pico-8 play session: no input (idle)

[t = 1 s] idle ~1s (no d-pad/buttons)
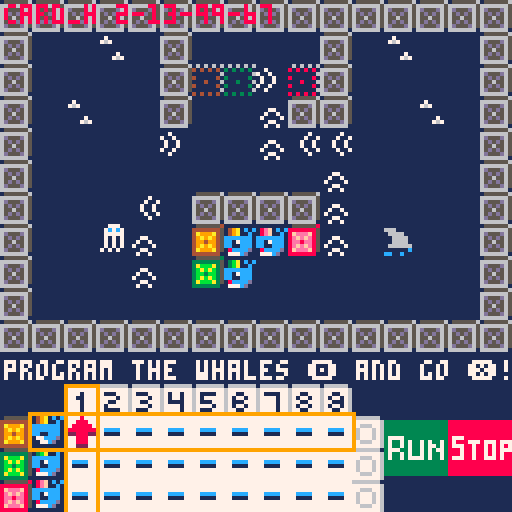
[t = 2 s] idle ~2s (no d-pad/buttons)
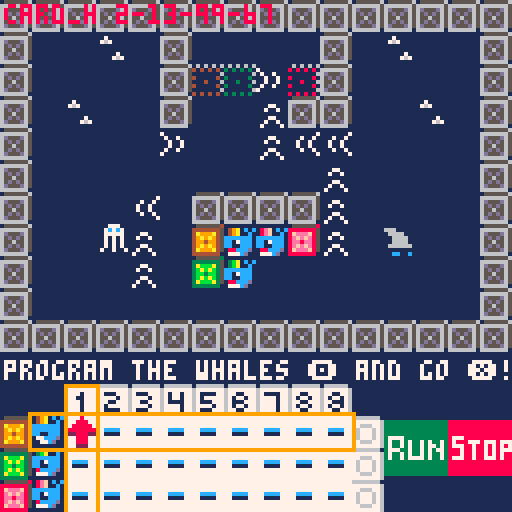
[t = 4 s] idle ~4s (no d-pad/buttons)
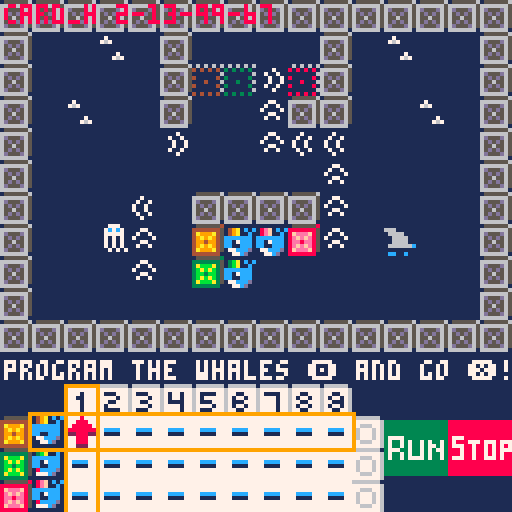
[t = 6 s] idle ~6s (no d-pad/buttons)
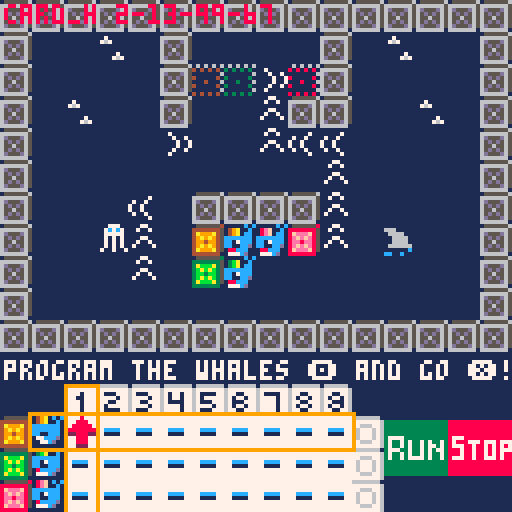

pico-8 cartridge
version 18
__lua__
-- yucky yaml
-- by marc duiker

local _upd
local _drw
local _t
local _spd
local p
local w1={x=7,y=7,s=1,c=17,d=0}
local w2={x=7,y=8,s=1,c=18,d=0}
local w3={x=8,y=7,s=1,c=19,d=0}
local whales={w1,w2,w3}
local new_x
local new_y
local old_x
local old_y

function _init()
	_t=0
	_spd=3
	_init_levels()
	_init_cards()
	_upd=_update_cards
	_drw=_draw_cards
	p=w1
end

function _update()
 _t+=1
 anim_tiles()
 _upd()
end

function _draw()
 cls()
 map(0,0,0,0,16,16)
 _drw()
end

function _update_manual()
	new_x=p.x
	new_y=p.y	
	old_x=p.x
	old_y=p.y
	
	if btnp(⬅️) then
		new_x-=1
	elseif btnp(➡️) then
		new_x+=1
	elseif btnp(⬆️) then
		new_y-=1
	elseif btnp(⬇️) then
		new_y+=1
	end
			
	_update_game()
	
end

function _update_auto()
	new_x=p.x
	new_y=p.y	
	old_x=p.x
	old_y=p.y
	
	-- get movements from sequence
	
	_update_game()
	
end

function _update_game()
	p.s=anim_item(wh_spr,wh_spd)
	if can_move(new_x,new_y,old_x,old_y) then
		p.x=new_x
		p.y=new_y
	end
	
	if has_moved(p.x,p.y,old_x,old_y) then
		p.d=get_dir(new_x,new_y,old_x,old_y)
		sfx(1,0,0)
	end
end

function _draw_game()
	spr(p.s,p.x*8,p.y*8,1,1)
	spr(p.c,p.x*8,p.y*8,1,1)
	
	--rect(2*8,12*8,3*8,16*8-1,9)
	--rect(1*8-1,14*8-1,11*8,15*8,9)
	--print(p.d,0,0,8)
end
-->8
-- movement

local box_types={43,45,59}
local yellow_box={x=nil,y=nil,tile=43,finish=44}
local green_box={x=nil,y=nil,tile=59,finish=60}
local red_box={x=nil,y=nil,tile=45,finish=46}

local dirs={0,1,2,3}
local x_dirs={-1,1,0,0}
local y_dirs={0,0,-1,1}
local box

function can_move(new_x,new_y,old_x,old_y)
	if not has_moved(new_x,new_y,old_x,old_y) then
		return false
	end
	local map_tile=mget(new_x,new_y)
	local is_wall=fget(map_tile,0)
	if is_wall then
		return false
	else
		local is_movable=fget(map_tile,1)
		d=get_dir(new_x,new_y,old_x,old_y)
		if is_movable then
			local moved_x=new_x+x_dirs[d+1]
			local moved_y=new_y+y_dirs[d+1] 
			local moved_map_tile=mget(moved_x,moved_y)
			local is_wall=fget(moved_map_tile,0)
			local is_movable=fget(moved_map_tile,1)
			if is_wall or is_movable then
				return false
			else
				--move box
				mset(moved_x,moved_y,map_tile)
				remove_tile(new_x,new_y)
			end
		end 
		return true
	end
end

function is_collectable(x,y)
	local tile=mget(x,y)
	local collect_flag=fget(tile,1)
	if collect_flag then
		return true
	else
		return false
	end
end

function remove_tile(x,y)
	mset(x,y,16)
end

function has_moved(new_x,new_y,old_x,old_y)
	return not (new_x==old_x and new_y==old_y)
end

function get_dir(new_x,new_y,old_x,old_y)
	if new_x<old_x then return 0
	elseif new_x>old_x then return 1
	elseif new_y<old_y then return 2
	elseif new_y>old_y then return 3
	end
end

function is_box(x,y)
	local tile=mget(x,y)
	if is_in_sequence(tile,box_types) then
		return true	
	end
	return false
end

function push_box(box,d)
	local new_x=box.x+x_dirs[d+1]
	local new_y=box.y+y_dirs[d+1]
	if can_move(new_x,new_y) then
		box.x=new_x
		box.y=new_y
	end
end

-->8
-- sprites and animation

tile_spd=6
wh_spd=3
wh_spr={1,2,3,4,2}
yf_spr={21,22,23,22}
sk_spr={26,25,24}
wave_up_spr={35,36,37,38}
wave_down_spr={39,40,41,42}
wave_left_spr={51,52,53,54}
wave_right_spr={55,56,57,58}

function anim_tiles()
	
	for ax=0,15 do	
		for ay=0,15 do
			local tile=mget(ax,ay)
			local anim_flag=fget(tile,3)
			if anim_flag then
				local array={}
				if is_in_sequence(tile,yf_spr) then
					array=yf_spr
				elseif is_in_sequence(tile,sk_spr) then
					array=sk_spr
				elseif is_in_sequence(tile,wave_up_spr) then
					array=wave_up_spr
				elseif is_in_sequence(tile,wave_down_spr) then
					array=wave_down_spr
				elseif is_in_sequence(tile,wave_left_spr) then
					array=wave_left_spr
				elseif is_in_sequence(tile,wave_right_spr) then
					array=wave_right_spr
				end
				if #array>0 then
					local anim_spr=anim_item(array,tile_spd)
					mset(ax,ay,anim_spr)
				end
			end
		end
	end
end

function _draw_whale(w)
	spr(w.s,w.x*8,w.y*8,1,1)
	spr(w.c,w.x*8,w.y*8,1,1)
end
-->8
-- cards

local w1_steps={}
local w2_steps={}
local w3_steps={}
local rows={13,14,15}
local cols={2,3,4,5,6,7,8,9,10}
local cards_spr_toplay={64,65,66,67,68}
local cards_spr_played={80,81,82,83,84}
local cards_spr_high={96,97,98,99,100}
local row_old
local col_old
local row_new
local col_new
local card_h={col=2,row=13,hi=96,prev=64}
local card_new=0
local row_select={x=1,y=rows[1],xsize=10,ysize=1}
local col_select={x=cols[1],y=12,xsize=1,ysize=4}

function _init_cards()
	row_new=rows[1]
	col_new=cols[1]
	row_old=row_new
	col_old=col_new
end

function _update_cards()
	-- only set old when has_moved==true?
	update_whale_sprites()
	--row_new=row_old
	--col_new=col_old
	if btnp(⬅️) then
		col_new-=1
	elseif btnp(➡️) then
		col_new+=1
	elseif btnp(⬆️) then
		row_new-=1
	elseif btnp(⬇️) then
		row_new+=1
	elseif btnp(🅾️) then
		-- change card
		change_card()
	elseif btnp(❎) then
		-- start run
	end
		
	if has_moved(col_new,row_new,col_old,row_old) then
		update_row_col()
		highlight()
		row_old=row_new
		col_old=col_new
	end
end

function update_whale_sprites()
	w1.s=anim_item(wh_spr,wh_spd)
	w2.s=anim_item(wh_spr,wh_spd)
	w3.s=anim_item(wh_spr,wh_spd)
end

function update_row_col()
	if row_new<rows[1] then row_new=rows[3]
	elseif row_new>rows[3] then row_new=rows[1] 
	end	
	
	if col_new<cols[1] then col_new=cols[9]
	elseif col_new>cols[9] then col_new=cols[1]
	end
	
	row_select.y=row_new
	col_select.x=col_new
end

function highlight()
	local card_act=mget(col_new,row_new)
	if card_h.prev>0 then
		mset(card_h.col,card_h.row,card_h.prev)
	end	
	
	local i=get_index(card_act,cards_spr_toplay)
	if i==nil then
		i=get_index(card_act,cards_spr_played)
	end
	
	if i!=nil then
	 card_new=cards_spr_high[i]
		mset(col_new,row_new,card_new)
		card_h.col=col_new
		card_h.row=row_new
		card_h.hi=card_new
		card_h.prev=card_act
	end	
end

function change_card()
	card_h.hi+=1
	if card_h.hi>cards_spr_high[5] then
		card_h.hi=cards_spr_high[1]
	elseif card_h.hi<cards_spr_high[1] then
	 card_h.hi=cards_spr_high[5]
	end
	local i=get_index(card_h.hi,cards_spr_high)
	card_h.prev=cards_spr_toplay[i]
	mset(card_h.col,card_h.row,card_h.hi)
end

function _draw_cards()
	draw_debug()
	draw_whales()
	
	print("program the whales 🅾️ and go ❎!",1,90,7)
	rect(
		row_select.x*8-1,
		row_select.y*8-1,
		(row_select.x+row_select.xsize)*8,
		(row_select.y+row_select.ysize)*8,
		9)
	rect(
		col_select.x*8,
		col_select.y*8,
		(col_select.x+col_select.xsize)*8,
		(col_select.y+col_select.ysize)*8,
		9)
	-- col: rect(2*8,12*8,3*8,16*8-1,9)
end

function draw_whales()
	_draw_whale(w1)
	_draw_whale(w2)
	_draw_whale(w3)
end

function draw_debug()
	--rectfill(0,0,80,30,0)
	--rect(0,0,80,30,7)
	--print("new "..row_new.."-"..col_new,1,1,8)
	--print("old "..row_old.."-"..col_old,1,8,8)
	print("card_h "..card_h.col.."-"..card_h.row.."-"..card_h.hi.."-"..card_h.prev,1,1,8)
end
-->8
-- menu

function init_menu()
	menu={
		update=function(self)
			if btnp(❎) then
				_upd=update_player
				_drw=draw_player
			end
		end,
		
		draw=function()
			map(0,16,0,0,16,16)
			print("yucky yaml!",34,24,12)
			print("v0.1",56,48,5)
			print("press ❎/x to play",28,68,9)
			print("created by",44,92,7)
			print("marc duiker",42,100,7)
		end
	}
end


-- end_game
local mark_anim={12,14}
local anim_speed=8

function update_end_game()
			if btnp(❎) then
				extcmd("reset")
			end
end

function draw_end_game()
			camera()
			map(0,16,0,0,16,16)
			rect(0,14,127,56,6)
			spr(anim_player(mark_anim,anim_speed),0,18,2,3)
			local left_txt=18
			print("yeah! you made it!",left_txt,18,7)
			print("i'm mark russinovich, thank",left_txt,24,7)
			print("you so much for saving this",left_txt,30,7)
			print("datacenter with the help of",left_txt,36,7)
			print("azure functions. they are",left_txt,42,7)
			print("so powerful, right?!",left_txt,48,7)
			
			print("press ❎/x to restart",24,68,9)
			print("created by",44,84,7)
			print("marc duiker ",42,92,7)
			print("i",34,108,7)
			print("♥",42,108,8)
			print("serverless",52,108,7)
		end

-->8
-- texts
local x1=0
local y1=50
local x2=127
local y2=90
local xpadding=3

function show_level_1_start_text()
	draw_text_box()
	print("restore the energy of the data",game_maps[level_id].pix_x+x1+xpadding,game_maps[level_id].pix_y+54,7)
	print("center by collecting all items.",game_maps[level_id].pix_x+x1+xpadding,game_maps[level_id].pix_y+62, 7)
	print("finish on the green dot.",game_maps[level_id].pix_x+x1+xpadding,game_maps[level_id].pix_y+70,7)
end

function show_bumping_text()
	draw_text_box()
	print("hey! please stop humping the",game_maps[level_id].pix_x+x1+xpadding,game_maps[level_id].pix_y+54,7)
	print("servers! that's not the way to",game_maps[level_id].pix_x+x1+xpadding,game_maps[level_id].pix_y+62,7)
	print("turn them on...",game_maps[level_id].pix_x+x1+xpadding,game_maps[level_id].pix_y+70,7)
end

function show_game_over_text()
	draw_text_box()
	print(" --= game over =--",game_maps[level_id].pix_x+x1+xpadding+24,game_maps[level_id].pix_y+54,7)
	print("watch out for those bugs!",game_maps[level_id].pix_x+x1+xpadding+14,game_maps[level_id].pix_y+68,7)
end

function show_avocado_text()
	draw_text_box()
	print("wow, you really like avocados!",game_maps[level_id].pix_x+x1+xpadding,game_maps[level_id].pix_y+62,7)
end

function show_level_start_text()
	draw_text_box()
	print("--= level "..game_maps[level_id].level.." =--",game_maps[level_id].pix_x+x1+xpadding+30,game_maps[level_id].pix_y+62,7)
end

function show_level_end_text()
	draw_text_box()
	print("you've finished level "..game_maps[level_id].level.." in "..player.moves,game_maps[level_id].pix_x+x1+xpadding,game_maps[level_id].pix_y+54,7)
	print("moves!",game_maps[level_id].pix_x+x1+xpadding,game_maps[level_id].pix_y+62,7)
end

function draw_text_box()
	rectfill(game_maps[level_id].pix_x+x1,game_maps[level_id].pix_y+y1,game_maps[level_id].pix_x+x2,game_maps[level_id].pix_y+y2,0)
	rect(game_maps[level_id].pix_x+x1,game_maps[level_id].pix_y+y1,game_maps[level_id].pix_x+x2,game_maps[level_id].pix_y+y2,7)
	print("press 🅾️/c to continue",game_maps[level_id].pix_x+x1+20,game_maps[level_id].pix_y+81,6) 
end
-->8
-- levels
local levels={}

local level_1={
	id=1,
	w1_x=0,
	w1_y=0,
	w2_x=0,
	w2_y=0,
	w3_x=0,
	w3_y=0,
	map_x=0,
	map_y=0,
}

function _init_levels()
	levels={
		level_1,
		}
end
-->8
-- shared

function anim_item(array,speed)
	local i=flr(_t/speed%#array)+1
	return array[i]
end

function is_in_sequence(val,sequence)
	for item in all(sequence) do
		if item==val then
			return true
		end
	end
	return false
end

function get_index(val,sequence)
	local i=1
	for item in all(sequence) do
		if item==val then
			return i
		end
		i+=1
	end
	return nil
end
__gfx__
00000000000000000000000000000c0c000000000000000015555556155555570000000000000000000000001188881188873331111111111113311111111111
0700007000000c0c00000c0c000000c000000c0c0777cd006666666577777775000000000000000000000000189999818887333111c71111113bb31118818871
00700700000000c0000000c000000cc0000000c00cccccd06d555d657655567500000000000000000000000089aaaa98888733311ccc7111113bb31188888887
00077000ccccccc0ccccccc0ccccccc0ccccccc0cc70ccc065d5d565756565750000000000000000000000009abbbba977777771c7cccc7113bbbb3188888887
00077000cc17ccc0cc17ccc0cc17ccc0cc17ccc0cc07ccc06556556575575575000000000000000000000000abccccbaccc79991cc7c7cc713b44b3188888887
00700700cc11ccc0cc11ccc0cc11ccd0cc11ccc0ccccccc065d5d56575656575000000000000000000000000bc2222cbccc79991ccccc7cc13b44b3118888871
07000070077cccd008ccccd0088ccc00088cccd0000000c06d555d6576555675000000000000000000000000c211112cccc799911cccccc113bbbb3111888711
000000000077cd000777cd000777cd000777cd0000000c0c66666661777777710000000000000000000000002111111211111111111111111133331111187111
11111111000000000000000000000000000000001117771111177711111777111111111111111111111111110000000000000000000000000000000000000000
11111111049a000003ba000008ef000000000000117c7c71117c7c71117c7c716661111166611111666111110000000000000000000000000000000000000000
11111111049a000003ba000008ef0000000000001177777111777771117777711666611116666111166661110000000000000000000000000000000000000000
11111111000000000000000000000000000000001171717111717171117171711166661111666611116666110000000000000000000000000000000000000000
11111111000000000000000000000000000000001171717111717171117171711166661111666611116666110000000000000000000000000000000000000000
1111111100000000000000000000000000000000117171711171717111717171166666611666666c166666610000000000000000000000000000000000000000
1111111100000000000000000000000000000000171717111711711711171717111111c111111111111111110000000000000000000000000000000000000000
1111111100000000000000000000000000000000111111111111111111111111cc11c1111cc11c1111cc11c10000000000000000000000000000000000000000
11111111000000000000000011111111111111111111111111177111117117111711117111111111111111111555555416161616155555581616161600000000
11711111000000000000000011111111111111111117711111711711111771111171171111111111111111114444444541414141888888858181818100000000
17671111000000000000000011111111111771111171171111111111171111711117711111711711171111714a999a45111111168feeef851111111600000000
111111110000000000000000111771111171171117111171111771111171171111111111111771111171171149a9a945411111418efefe858111118100000000
111111110000000000000000117117111111111111177111117117111117711111711711171111711117711149949945111411168ee8ee851118111600000000
111117110000000000000000171111711117711111711711171111711111111111177111117117111111111149a9a945411111418efefe858111118100000000
11117671000000000000000011177111117117111111111111111111111111111111111111177111117117114a999a45111111168feeef851111111600000000
11111111000000000000000011711711171111711111111111111111111111111111111111111111111771114444444141414141888888818181818100000000
11111111000000000000000011111111111111111111111111111111111111111111111111111111111111111555555316161616000000000000000000000000
11111111000000000000000011111711111111171117111111111711117111117111111111117111117111113333333531313131000000000000000000000000
11111111000000000000000011117117111711711171171117117111711711111711711111711711111711713abbba3511111116000000000000000000000000
11111111000000000000000011171171117117111711711171171111171171111171171111171171111171173babab3531111131000000000000000000000000
11111111000000000000000011171171117117111711711171171111171171111171171111171171111171173bb3bb3511131116000000000000000000000000
11111111000000000000000011117117111711711171171117117111711711111711711111711711111711713babab3531111131000000000000000000000000
11111111000000000000000011111711111111171117111111111711117111117111111111117111117111113abbba3511111116000000000000000000000000
11111111000000000000000011111111111111111111111111111111111111111111111111111111111111113333333131313131000000000000000000000000
777777777777c7777777c7777777c777777ccc776666666116666666166666661666666616666666166666661666666616666666166666661666666177777777
77777777777cc7777777cc77777ccc77777ccc777777777667777777677777776777777767777777677777776777777767777777677777776777777677777777
7777777777cccccc7cccccc777ccccc7777ccc777766677667771777671117776711177767177177671111776771177767111177677117776771177677177117
77cccc777ccccccc7ccccccc7ccccccc7ccccccc7677767667711777677771776777717767177177671777776717717767777177671771776717717671171771
7711117771cccccc7cccccc1711ccc1171ccccc17677767667771777677117776771177767111177671117776711177767777177677117776771117677171771
77777777771cc1117111cc17777ccc77771ccc177677767667771777671777776777717767777177677771776717717767777177671771776717717677171771
777777777771c7777777c177777ccc777771c1777766677667771777671111776711177767777177671117776771177767777177677117776771177677177117
77777777777717777777177777711177777717777777777667777777677777776777777767777777677777776777777767777777677777776777777677777777
77777777777757777777577777775777777555776666666100000000000000000000000000000000000000000000000000000000000000000000000000000000
77777777777557777777557777755577777555777777777600000000000000000000000000000000000000000000000000000000000000000000000000000000
77777777775555557555555777555557777555777777777600000000000000000000000000000000000000000000000000000000000000000000000000000000
7755557775555555755555557555555575555555777777b600000000000000000000000000000000000000000000000000000000000000000000000000000000
77111177715555557555555171155511715555517b777b7600000000000000000000000000000000000000000000000000000000000000000000000000000000
777777777715511171115517777555777715551777b7b77600000000000000000000000000000000000000000000000000000000000000000000000000000000
7777777777715777777751777775557777715177777b777600000000000000000000000000000000000000000000000000000000000000000000000000000000
77777777777717777777177777711177777717777777777600000000000000000000000000000000000000000000000000000000000000000000000000000000
777777777777877777778777777787777778887766666661149a1c1c13ba1c1c18ef1c1c11111111111111111111111111111111000000000000000011111111
777777777778877777778877777888777778887777777776149a11c113ba11c118ef11c133333333333333338888888888888888000000000000000011111111
777777777788888878888887778888877778887778777876ccccccc1ccccccc1ccccccc133333333333333338888888888888888000000000000000011111111
778888777888888878888888788888887888888877878776cc17ccc1cc17ccc1cc17ccc133333333333333338888888888888888000000000000000011111111
772222777288888878888882722888227288888277787776cc11ccc1cc11ccc1cc11ccc133333333333333338888888888888888000000000000000011111111
77777777772882227222882777788877772888277787877618ccccd118ccccd118ccccd137777333333333338777888888888888000000000000000011111111
7777777777728777777782777778887777728277787778761777cd111777cd111777cd1137337373373733738788877787778777000000000000000011111111
77777777777727777777277777722277777727777777777611111111111111111111111137337373373773738777887887878787000000000000000011111111
000000000000000000000000000000000000000000000000149a1c1c13ba1c1c18ef1c1c37773373373737738887887887878777000000000000000077777777
000000000000000000000000000000000000000000000000149a11c113ba11c118ef11c137337373373733738887887887878788000000000000000077777777
000000000000000000000000000000000000000000000000ccccccc1ccccccc1ccccccc137337377773733738777887887778788000000000000000077777777
000000000000000000000000000000000000000000000000ccccccc1ccccccc1ccccccc133333333333333338888888888888888000000000000000077777777
000000000000000000000000000000000000000000000000cc11ccc1cc11ccc1cc11ccc133333333333333338888888888888888000000000000000077777777
000000000000000000000000000000000000000000000000177cccd1177cccd1177cccd133333333333333338888888888888888000000000000000077777777
0000000000000000000000000000000000000000000000001177cd111177cd111177cd1133333333333333338888888888888888000000000000000077777777
00000000000000000000000000000000000000000000000011111111111111111111111111111111111111111111111111111111000000000000000077777777
__gff__
0000000000000102040204020202020200030303001818181818180000000000000505080808080808080802040204000001010808080808080808020400000001010105050000000000000000000000010101050500000000000000000000000101010505000000000000000000000000000000000000000000000000000000
0000000000000000000000000000000000000000000000000000000000000000000000000000000000000000000000000000000000000000000000000000000000000000000000000000000000000000000000000000000000000000000000000000000000000000000000000000000000000000000000000000000000000000
__map__
0606060606060606060606060606060600000000000000000000000000000000000000000000000000000000000000000000000000000000000000000000000000000000000000000000000000000000000000000000000000000000000000000000000000000000000000000000000000000000000000000000000000000000
0610102010061010101006102010100611111111111111111111111111111111111111111111111111111111111111111111111111111111111111111111111111111111111111111111111111111111111111111111111111111111111111111111111111111111111111111111111100000000000000000000000000000000
0610101010062c3c372e06101010100611101010101010101010101010101011111010101010101010101010101010111110101010101010101010101010101111101111110711111111071111110411111010101010102610101010101004111110101010101010101010101010051100000000000000000000000000000000
0610201010061010230606101020100611041111111011101011101111110811111010101011101111101010101010111110040810101011111110051010101111101010101010101010102610101011111011101010111011111110111111101110111111111111111111111111101100000000000000000000000000000000
0610101010371010233333101010100611101107101011101011101007111011111010041111101111101010081010111110101011101111111110111010101111111111111111111111101111111111111011111010111011061010101105111110110610101010101010101011101100000000000000000000000000000000
0610101010101010101023101010100611101110101011101011102610111011111010261111100711111010101010111110101011101111112610111010101111111010101010111111071010101011111011071107111011111010101110111110101010101111111107101010101100000000000000000000000000000000
0610101033100606060623101010100611101110100911101011051010111011111010071110101011111110101010111110101110101111091010101110101111101106101110111110111006111011111011101011111011101010101110111110101010111010101010101010101100000000000000000000000000000000
0610101524102b10102d23101810100611101111111111101011111111111011111010111110101010101111102610111110101126101111111111101110101111101011111010111110101111101011111011101010111011111110101110111110101011101011111111110710101100000000000000000000000000000000
0610101023103b10101010101010100611101010101010101006101010101011111010111110101010101011110910111107110910101010141611101011071111101010101010101010101010101011110810101010101010102610101010111110101011041116141010102626261100000000000000000000000000000000
0610101010101010101010101010100611101111111111261011111111111011111010111010062604101011111110111110101105101010111110101110101111101111111111111111111111111111111011111010111006111411101111111110081111111111111109101010101100000000000000000000000000000000
0606060606060606060606060606060611101110100611101011101010111011111011111010101010101011161110111110101110101011111110101110261111101010101010261010101010100511111110101011101110111611101110101110101010111010101010101010101100000000000000000000000000000000
6f6f6f6f6f6f6f6f6f6f6f6f6f6f6f6f11101110101011101011261610111011111011111010101010101014101110111110101011101011111010111010101111111111111111111111111110111411111110101011101110111111101111101110101010101111111111071010101100000000000000000000000000000000
6f6f464748494a4b4c4d4e6f6f6f6f6f11101107101011101011101010111011111011071010101111111111111110111110101011101011111010111010101111081010101010261010101010111011111110101011101110111110101110101110111010101010101010100611101100000000000000000000000000000000
2b7640404040404040404045696a6b6c11101111111011101011141111111011111011101011111111111111111110111110101006101011101010101010101111111110111111111111111111111011110511111010111010110711101111111110111111111111111111111111101100000000000000000000000000000000
3b6740404040404040404045797a7b7c11101010101010101010101010100911110610101010101010100510101010111110101010101007101010101010101111051010101010101010101009111611111010101010261010101010101009111110101010101010101010101010051100000000000000000000000000000000
2d68404040404040404040456f6f6f6f11111111111111111111111111111111111111111111111111111111111111111111111111111111111111111111111111111111111111111111111111111111111111111111111111111111111111111111111111111111111111111111111100000000000000000000000000000000
3400340034003400340034003400340000000000000000000000000000000000000000000000000000000000000000000000000000000000000000000000000000000000000000000000000000000000000000000000000000000000000000000000000000000000000000000000000000000000000000000000000000000000
0000000000000000000000000000000000000000000000000000000000000000000000000000000000000000000000000000000000000000000000000000000000000000000000000000000000000000000000000000000000000000000000000000000000000000000000000000000000000000000000000000000000000000
0000000000000000000000000000000000000000000000000000000000000000000000000000000000000000000000000000000000000000000000000000000000000000000000000000000000000000000000000000000000000000000000000000000000000000000000000000000000000000000000000000000000000000
0000000000000000000000000000000000000000000000000000000000000000000000000000000000000000000000000000000000000000000000000000000000000000000000000000000000000000000000000000000000000000000000000000000000000000000000000000000000000000000000000000000000000000
0000000000000000000000000000000000000000000000000000000000000000000000000000000000000000000000000000000000000000000000000000000000000000000000000000000000000000000000000000000000000000000000000000000000000000000000000000000000000000000000000000000000000000
0000000000000000000000000000000000000000000000000000000000000000000000000000000000000000000000000000000000000000000000000000000000000000000000000000000000000000000000000000000000000000000000000000000000000000000000000000000000000000000000000000000000000000
0000000000000000000000000000000000000000000000000000000000000000000000000000000000000000000000000000000000000000000000000000000000000000000000000000000000000000000000000000000000000000000000000000000000000000000000000000000000000000000000000000000000000000
0000000000000000000000000000000000000000000000000000000000000000000000000000000000000000000000000000000000000000000000000000000000000000000000000000000000000000000000000000000000000000000000000000000000000000000000000000000000000000000000000000000000000000
0000000000000000000000000000000000000000000000000000000000000000000000000000000000000000000000000000000000000000000000000000000000000000000000000000000000000000000000000000000000000000000000000000000000000000000000000000000000000000000000000000000000000000
0000000000000000000000000000000000000000000000000000000000000000000000000000000000000000000000000000000000000000000000000000000000000000000000000000000000000000000000000000000000000000000000000000000000000000000000000000000000000000000000000000000000000000
0000000000000000000000000000000000000000000000000000000000000000000000000000000000000000000000000000000000000000000000000000000000000000000000000000000000000000000000000000000000000000000000000000000000000000000000000000000000000000000000000000000000000000
0000000000000000000000000000000000000000000000000000000000000000000000000000000000000000000000000000000000000000000000000000000000000000000000000000000000000000000000000000000000000000000000000000000000000000000000000000000000000000000000000000000000000000
0000000000000000000000000000000000000000000000000000000000000000000000000000000000000000000000000000000000000000000000000000000000000000000000000000000000000000000000000000000000000000000000000000000000000000000000000000000000000000000000000000000000000000
0000000000000000000000000000000000000000000000000000000000000000000000000000000000000000000000000000000000000000000000000000000000000000000000000000000000000000000000000000000000000000000000000000000000000000000000000000000000000000000000000000000000000000
0000000000000000000000000000000000000000000000000000000000000000000000000000000000000000000000000000000000000000000000000000000000000000000000000000000000000000000000000000000000000000000000000000000000000000000000000000000000000000000000000000000000000000
3400340034003400340034003400340000000000000000000000000000000000000000000000000000000000000000000000000000000000000000000000000000000000000000000000000000000000000000000000000000000000000000000000000000000000000000000000000000000000000000000000000000000000
